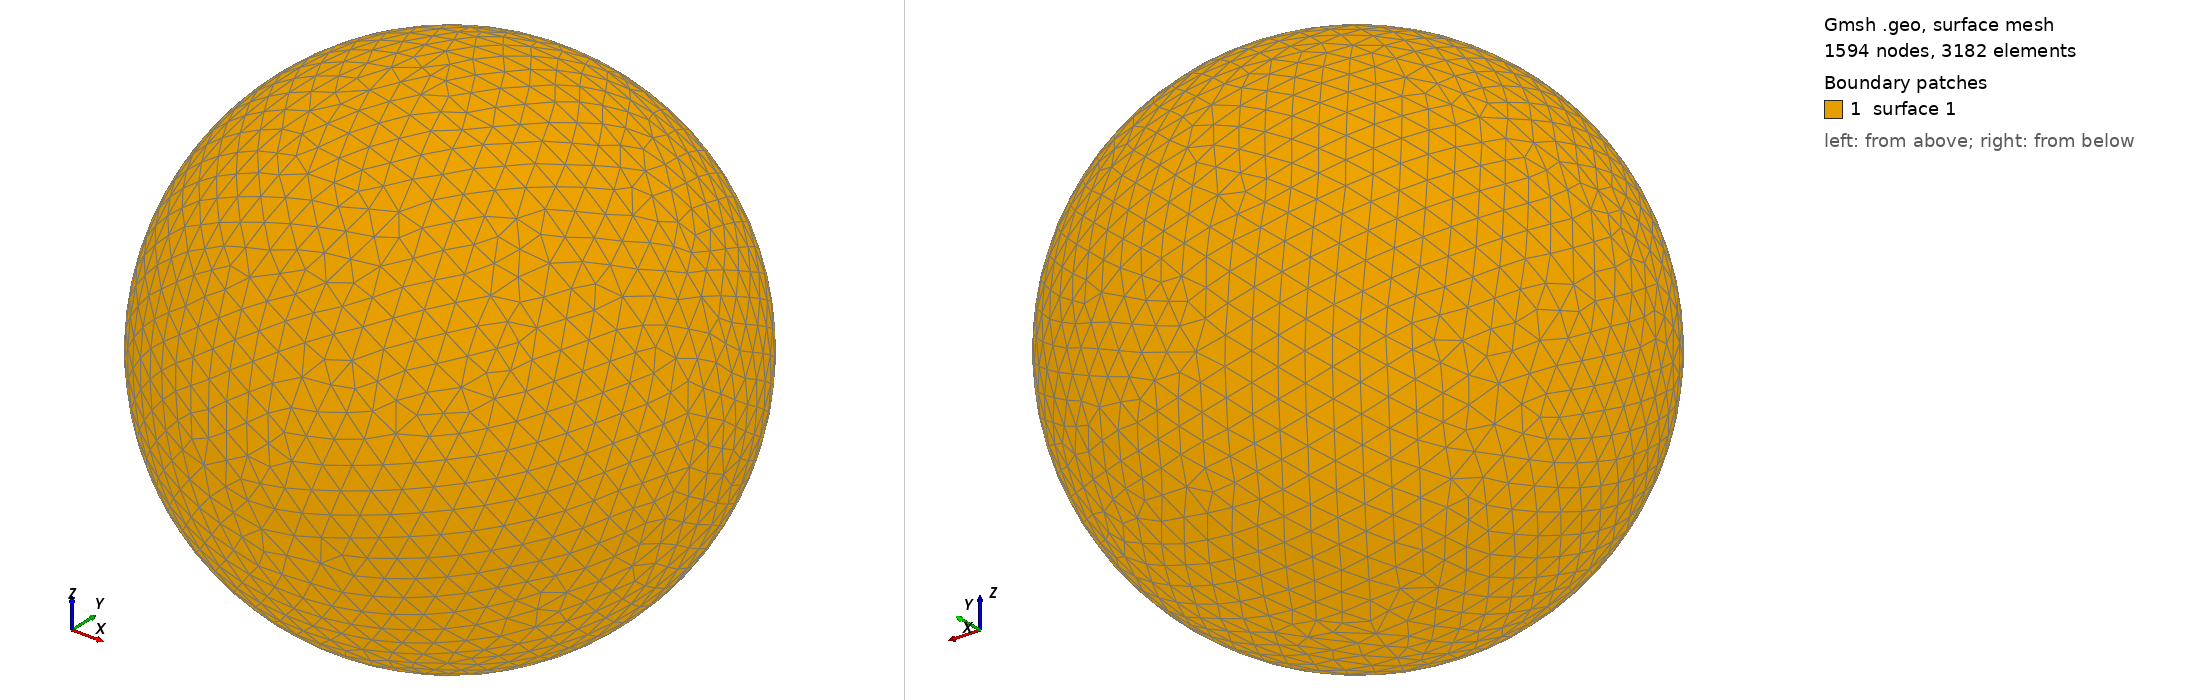

Gmsh geometry script, surface-meshed: 1594 nodes, 3182 surface elements. Boundary patches (legend numbers): 1 surface 1. Left view from above one corner, right view from below the opposite corner. The script declares no physical surfaces, so the legend lists its geometric surfaces. The drawing asked Gmsh for element sizes between 1% and 20% of the model's largest extent; the script's own settings can give other sizes.

=== shot2614.geo (drawn) ===
SetFactory("OpenCASCADE");
Point(1) = {0,0,0,0};
Sphere(1) = {0,0,0,0.65170000};
MeshSize{ PointsOf{ Surface{:}; } } = 0.065170000;
Mesh.ElementOrder=1;
Mesh.Format=39;
